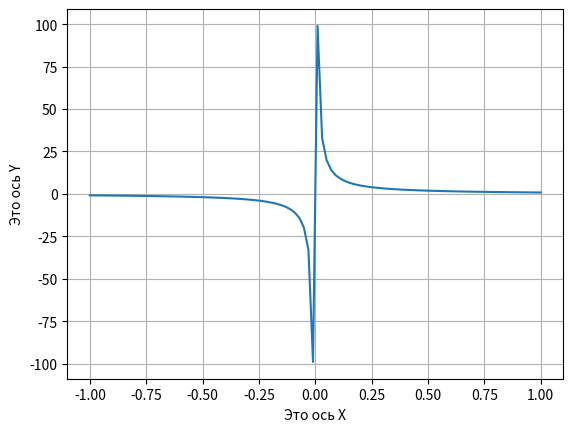

Generate this figure with matplotlib:
import numpy as np
import matplotlib.pyplot as plt

x=np.linspace(-1,1,100)
y=np.sin(x)*x**(-2)
plt.plot(x,y)
plt.ylabel("Это ось Y")
plt.xlabel("Это ось X")
plt.grid()
plt.show()